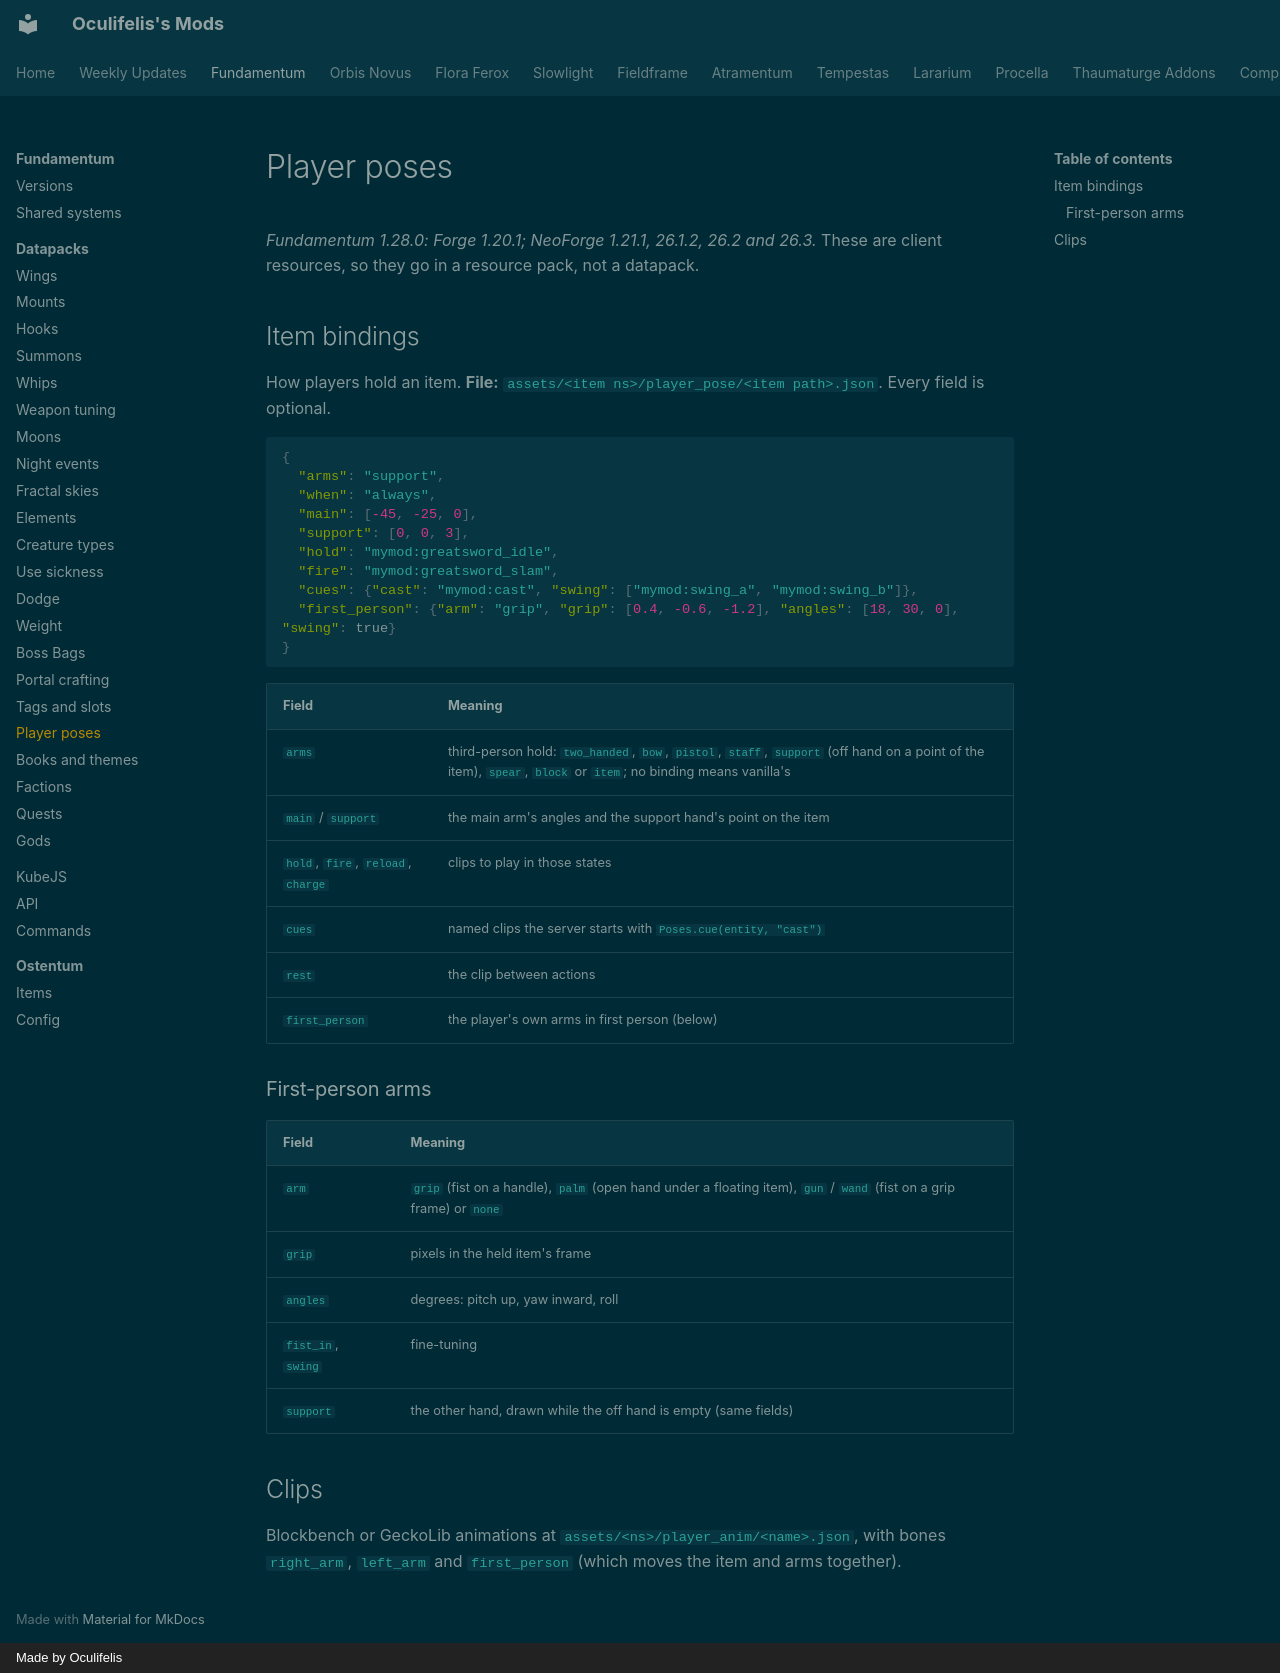

repository: Oculifelis/mod-wiki · page: fundamentum/datapack/poses/index.html · generator: mkdocs · copyright: Made by Oculifelis

# Player poses

*Fundamentum 1.28.0: Forge 1.20.1; NeoForge 1.21.1, 26.1.2, 26.2 and 26.3.* These are client resources, so they go in a resource pack, not a datapack.

## Item bindings

How players hold an item. **File:** `assets/<item ns>/player_pose/<item path>.json`. Every field is optional.

```json
{
  "arms": "support",
  "when": "always",
  "main": [-45, -25, 0],
  "support": [0, 0, 3],
  "hold": "mymod:greatsword_idle",
  "fire": "mymod:greatsword_slam",
  "cues": {"cast": "mymod:cast", "swing": ["mymod:swing_a", "mymod:swing_b"]},
  "first_person": {"arm": "grip", "grip": [0.4, -0.6, -1.2], "angles": [18, 30, 0], "swing": true}
}
```

| Field | Meaning |
|---|---|
| `arms` | third-person hold: `two_handed`, `bow`, `pistol`, `staff`, `support` (off hand on a point of the item), `spear`, `block` or `item`; no binding means vanilla's |
| `main` / `support` | the main arm's angles and the support hand's point on the item |
| `hold`, `fire`, `reload`, `charge` | clips to play in those states |
| `cues` | named clips the server starts with `Poses.cue(entity, "cast")` |
| `rest` | the clip between actions |
| `first_person` | the player's own arms in first person (below) |

### First-person arms

| Field | Meaning |
|---|---|
| `arm` | `grip` (fist on a handle), `palm` (open hand under a floating item), `gun` / `wand` (fist on a grip frame) or `none` |
| `grip` | pixels in the held item's frame |
| `angles` | degrees: pitch up, yaw inward, roll |
| `fist_in`, `swing` | fine-tuning |
| `support` | the other hand, drawn while the off hand is empty (same fields) |

## Clips

Blockbench or GeckoLib animations at `assets/<ns>/player_anim/<name>.json`, with bones `right_arm`, `left_arm` and
`first_person` (which moves the item and arms together).
